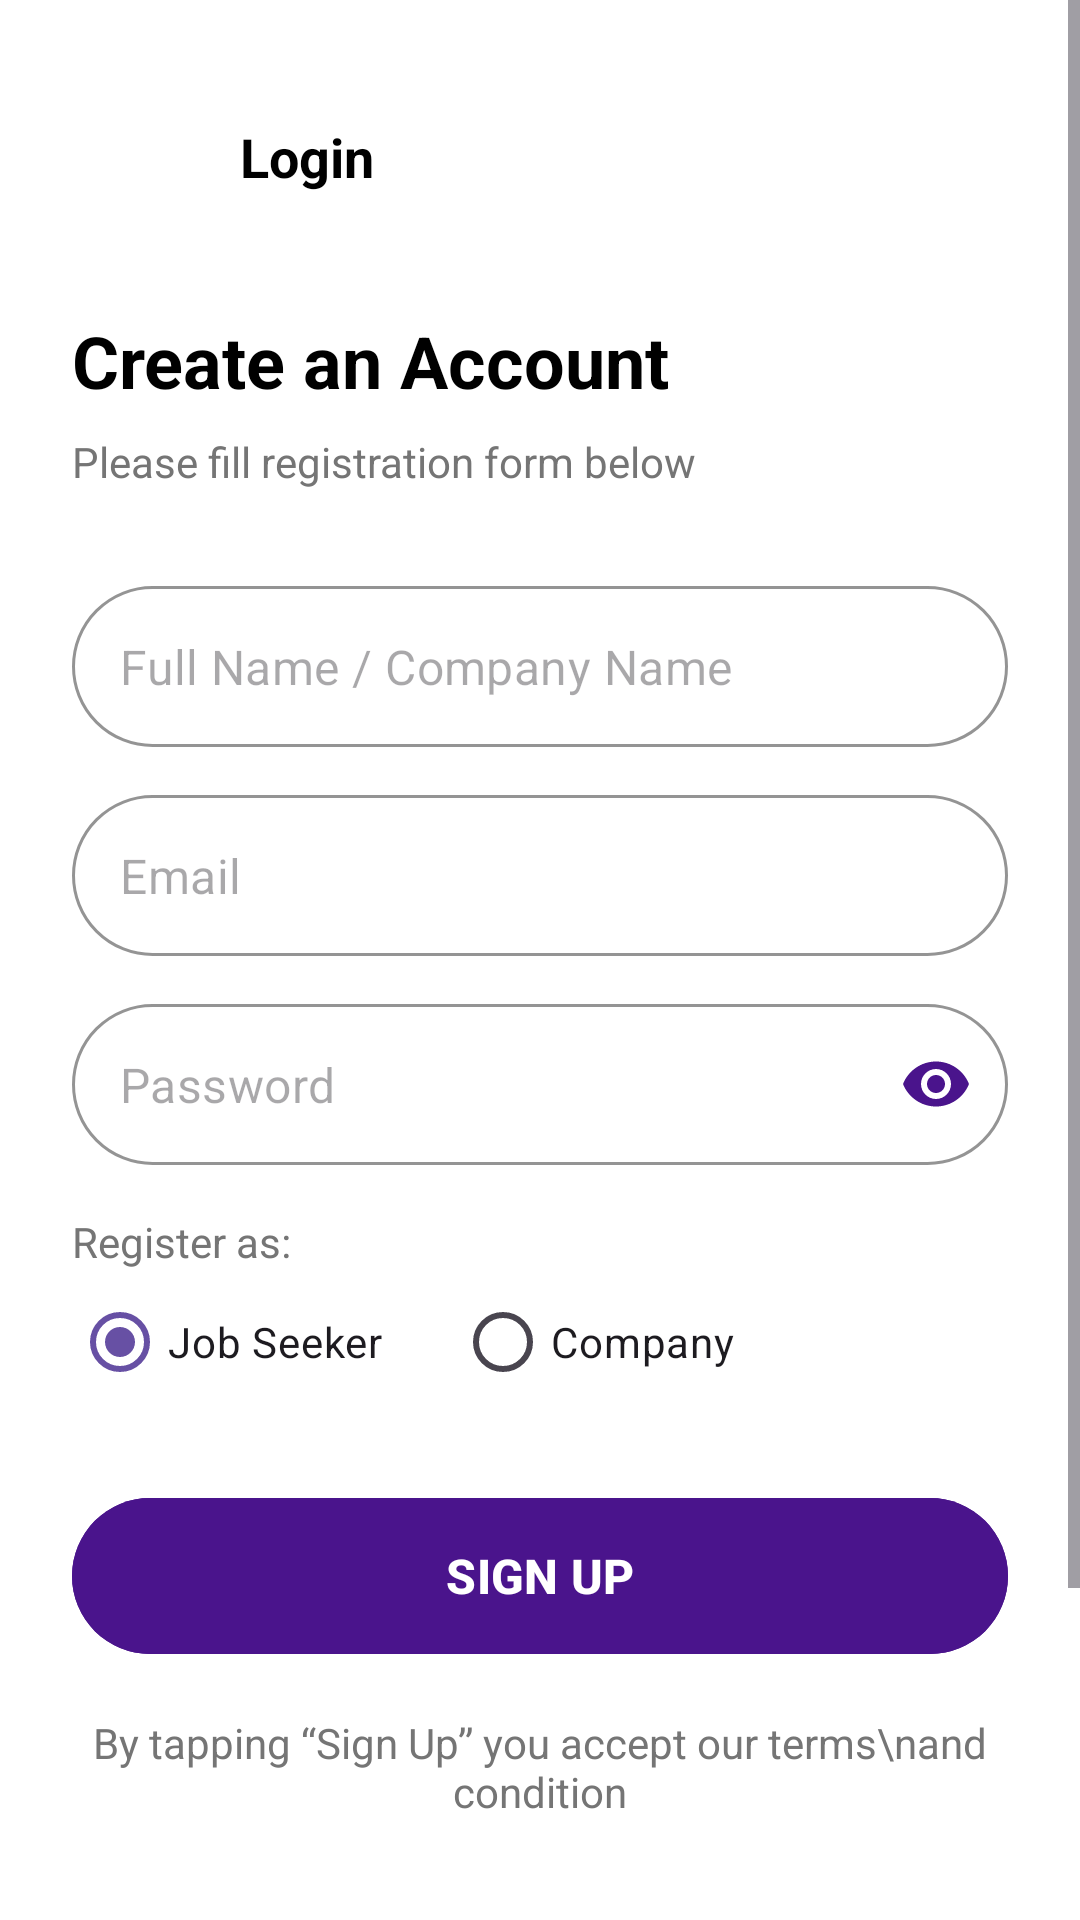

Android layout source for this screen:
<!-- AndroidManifest.xml: application theme Theme.YDjob -->
<!-- res/layout/activity_register.xml -->
<?xml version="1.0" encoding="utf-8"?>
<ScrollView xmlns:android="http://schemas.android.com/apk/res/android"
    xmlns:app="http://schemas.android.com/apk/res-auto"
    xmlns:tools="http://schemas.android.com/tools"
    android:layout_width="match_parent"
    android:layout_height="match_parent"
    android:background="@color/white"
    android:fillViewport="true">

    <androidx.constraintlayout.widget.ConstraintLayout
        android:layout_width="match_parent"
        android:layout_height="wrap_content"
        android:padding="24dp">

        <ImageButton
            android:id="@+id/btnBack"
            android:layout_width="40dp"
            android:layout_height="40dp"
            android:background="?attr/selectableItemBackgroundBorderless"
            android:src="@drawable/ic_arrow_back"
            android:contentDescription="Back"
            app:layout_constraintStart_toStartOf="parent"
            app:layout_constraintTop_toTopOf="parent"
            android:layout_marginTop="8dp"/>

        <TextView
            android:id="@+id/tvHeaderLogin"
            android:layout_width="wrap_content"
            android:layout_height="wrap_content"
            android:text="Login"
            android:textSize="18sp"
            android:textStyle="bold"
            android:textColor="@color/black"
            android:layout_marginStart="16dp"
            app:layout_constraintStart_toEndOf="@id/btnBack"
            app:layout_constraintBottom_toBottomOf="@id/btnBack"
            app:layout_constraintTop_toTopOf="@id/btnBack" />

        <TextView
            android:id="@+id/tvTitleReg"
            android:layout_width="wrap_content"
            android:layout_height="wrap_content"
            android:text="Create an Account"
            android:textSize="24sp"
            android:textStyle="bold"
            android:textColor="@color/black"
            android:layout_marginTop="32dp"
            app:layout_constraintStart_toStartOf="parent"
            app:layout_constraintTop_toBottomOf="@id/btnBack" />

        <TextView
            android:id="@+id/tvSubtitleReg"
            android:layout_width="wrap_content"
            android:layout_height="wrap_content"
            android:text="Please fill registration form below"
            android:textColor="@color/gray_text"
            android:textSize="14sp"
            android:layout_marginTop="8dp"
            app:layout_constraintStart_toStartOf="parent"
            app:layout_constraintTop_toBottomOf="@id/tvTitleReg" />

        <com.google.android.material.textfield.TextInputLayout
            android:id="@+id/tilName"
            style="@style/Widget.MaterialComponents.TextInputLayout.OutlinedBox"
            android:layout_width="match_parent"
            android:layout_height="wrap_content"
            android:layout_marginTop="32dp"
            app:boxCornerRadiusBottomEnd="30dp"
            app:boxCornerRadiusBottomStart="30dp"
            app:boxCornerRadiusTopEnd="30dp"
            app:boxCornerRadiusTopStart="30dp"
            app:boxStrokeColor="@color/purple_primary"
            app:hintEnabled="false"
            app:layout_constraintTop_toBottomOf="@id/tvSubtitleReg">

            <com.google.android.material.textfield.TextInputEditText
                android:id="@+id/etName"
                android:layout_width="match_parent"
                android:layout_height="wrap_content"
                android:hint="Full Name / Company Name"
                android:inputType="textPersonName"
                android:padding="16dp"/>
        </com.google.android.material.textfield.TextInputLayout>

        <com.google.android.material.textfield.TextInputLayout
            android:id="@+id/tilEmailReg"
            style="@style/Widget.MaterialComponents.TextInputLayout.OutlinedBox"
            android:layout_width="match_parent"
            android:layout_height="wrap_content"
            android:layout_marginTop="16dp"
            app:boxCornerRadiusBottomEnd="30dp"
            app:boxCornerRadiusBottomStart="30dp"
            app:boxCornerRadiusTopEnd="30dp"
            app:boxCornerRadiusTopStart="30dp"
            app:boxStrokeColor="@color/purple_primary"
            app:hintEnabled="false"
            app:layout_constraintTop_toBottomOf="@id/tilName">

            <com.google.android.material.textfield.TextInputEditText
                android:id="@+id/etEmailReg"
                android:layout_width="match_parent"
                android:layout_height="wrap_content"
                android:hint="Email"
                android:inputType="textEmailAddress"
                android:padding="16dp"/>
        </com.google.android.material.textfield.TextInputLayout>

        <com.google.android.material.textfield.TextInputLayout
            android:id="@+id/tilPassReg"
            style="@style/Widget.MaterialComponents.TextInputLayout.OutlinedBox"
            android:layout_width="match_parent"
            android:layout_height="wrap_content"
            android:layout_marginTop="16dp"
            app:boxCornerRadiusBottomEnd="30dp"
            app:boxCornerRadiusBottomStart="30dp"
            app:boxCornerRadiusTopEnd="30dp"
            app:boxCornerRadiusTopStart="30dp"
            app:boxStrokeColor="@color/purple_primary"
            app:endIconMode="password_toggle"
            app:endIconTint="@color/purple_primary"
            app:hintEnabled="false"
            app:layout_constraintTop_toBottomOf="@id/tilEmailReg">

            <com.google.android.material.textfield.TextInputEditText
                android:id="@+id/etPassReg"
                android:layout_width="match_parent"
                android:layout_height="wrap_content"
                android:hint="Password"
                android:inputType="textPassword"
                android:padding="16dp"/>
        </com.google.android.material.textfield.TextInputLayout>

        <TextView
            android:id="@+id/tvRoleLabel"
            android:layout_width="wrap_content"
            android:layout_height="wrap_content"
            android:text="Register as:"
            android:layout_marginTop="16dp"
            android:textColor="@color/gray_text"
            app:layout_constraintStart_toStartOf="parent"
            app:layout_constraintTop_toBottomOf="@id/tilPassReg"/>

        <RadioGroup
            android:id="@+id/rgRole"
            android:layout_width="match_parent"
            android:layout_height="wrap_content"
            android:orientation="horizontal"
            app:layout_constraintTop_toBottomOf="@id/tvRoleLabel">

            <RadioButton
                android:id="@+id/rbSeeker"
                android:layout_width="wrap_content"
                android:layout_height="wrap_content"
                android:text="Job Seeker"
                android:checked="true"
                android:buttonTint="@color/purple_primary"/>

            <RadioButton
                android:id="@+id/rbCompany"
                android:layout_width="wrap_content"
                android:layout_height="wrap_content"
                android:text="Company"
                android:layout_marginStart="24dp"
                android:buttonTint="@color/purple_primary"/>
        </RadioGroup>

        <com.google.android.material.button.MaterialButton
            android:id="@+id/btnRegister"
            android:layout_width="match_parent"
            android:layout_height="60dp"
            android:layout_marginTop="24dp"
            android:backgroundTint="@color/purple_primary"
            android:text="SIGN UP"
            android:textStyle="bold"
            android:textSize="16sp"
            app:cornerRadius="30dp"
            app:layout_constraintTop_toBottomOf="@id/rgRole"/>

        <TextView
            android:id="@+id/tvTerms"
            android:layout_width="wrap_content"
            android:layout_height="wrap_content"
            android:layout_marginTop="16dp"
            android:gravity="center"
            android:text="By tapping “Sign Up” you accept our terms\nand condition"
            android:textColor="@color/gray_text"
            app:layout_constraintEnd_toEndOf="parent"
            app:layout_constraintStart_toStartOf="parent"
            app:layout_constraintTop_toBottomOf="@id/btnRegister" />

        <TextView
            android:id="@+id/tvAlreadyHave"
            android:layout_width="wrap_content"
            android:layout_height="wrap_content"
            android:text="Already have an account?"
            android:layout_marginBottom="8dp"
            android:textColor="@color/black"
            app:layout_constraintBottom_toTopOf="@id/btnLoginRedirect"
            app:layout_constraintEnd_toEndOf="parent"
            app:layout_constraintStart_toStartOf="parent"
            android:layout_marginTop="32dp"
            app:layout_constraintTop_toBottomOf="@id/tvTerms"
            app:layout_constraintVertical_bias="1.0"/>

        <com.google.android.material.button.MaterialButton
            android:id="@+id/btnLoginRedirect"
            android:layout_width="match_parent"
            android:layout_height="60dp"
            android:layout_marginBottom="24dp"
            android:backgroundTint="@color/purple_light"
            android:text="LOGIN"
            android:textColor="@color/purple_text"
            android:textStyle="bold"
            android:textSize="16sp"
            app:cornerRadius="30dp"
            app:layout_constraintBottom_toBottomOf="parent"
            app:layout_constraintEnd_toEndOf="parent"
            app:layout_constraintStart_toStartOf="parent" />

        <ProgressBar
            android:id="@+id/progressBarReg"
            android:layout_width="wrap_content"
            android:layout_height="wrap_content"
            android:visibility="gone"
            android:elevation="10dp"
            app:layout_constraintBottom_toBottomOf="parent"
            app:layout_constraintEnd_toEndOf="parent"
            app:layout_constraintStart_toStartOf="parent"
            app:layout_constraintTop_toTopOf="parent"/>

    </androidx.constraintlayout.widget.ConstraintLayout>
</ScrollView>
<!-- resources referenced by this layout -->
<resources>
  <color name="black">#FF000000</color>
  <color name="gray_text">#757575</color>
  <color name="purple_light">#E1D5F5</color>
  <color name="purple_primary">#4A148C</color>
  <color name="purple_text">#4A148C</color>
  <color name="white">#FFFFFFFF</color>
  <style name="Theme.YDjob" parent="Base.Theme.YDjob" />
  <style name="Base.Theme.YDjob" parent="Theme.Material3.DayNight.NoActionBar">
          
          
      </style>
</resources>
